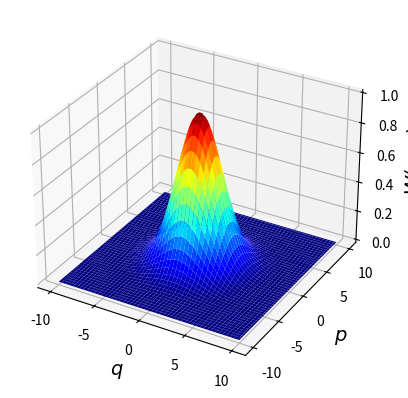

The matplotlib source for this figure:
import numpy as np
import matplotlib.pyplot as plt
from matplotlib import cm

x=np.linspace(-10,10, num=100)
y=np.linspace(-10,10, num=100)

x, y = np.meshgrid(x, y)

z = np.exp(-0.1*x**2-0.1*y**2)

fig = plt.figure()
ax = fig.add_subplot(111, projection='3d')
ax.plot_surface(x,y,z, cmap=cm.jet)
ax.set_xlabel(r'$q$', fontsize=14)
ax.set_ylabel(r'$p$', fontsize=14)
ax.set_zlabel(r'$W(q,p)$', fontsize=14)


plt.show()
